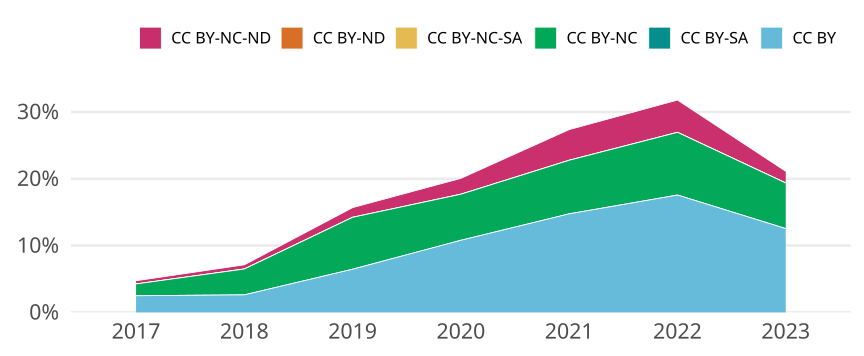

Data behind this chart, as committed beside it:
cr_year, jn_all, cc, cc_total, prop
2017, 2490, CC BY, 62, 0.0249
2017, 2490, CC BY-SA, 0, 0
2017, 2490, CC BY-NC, 44, 0.01767
2017, 2490, CC BY-NC-SA, 0, 0
2017, 2490, CC BY-ND, 0, 0
2017, 2490, CC BY-NC-ND, 12, 0.004819
2018, 3202, CC BY, 84, 0.02623
2018, 3202, CC BY-SA, 0, 0
2018, 3202, CC BY-NC, 124, 0.03873
2018, 3202, CC BY-NC-SA, 0, 0
2018, 3202, CC BY-ND, 0, 0
2018, 3202, CC BY-NC-ND, 20, 0.006246
2019, 2136, CC BY, 138, 0.06461
2019, 2136, CC BY-SA, 0, 0
2019, 2136, CC BY-NC, 166, 0.07772
2019, 2136, CC BY-NC-SA, 0, 0
2019, 2136, CC BY-ND, 0, 0
2019, 2136, CC BY-NC-ND, 31, 0.01451
2020, 2233, CC BY, 241, 0.1079
2020, 2233, CC BY-SA, 0, 0
2020, 2233, CC BY-NC, 154, 0.06897
2020, 2233, CC BY-NC-SA, 0, 0
2020, 2233, CC BY-ND, 0, 0
2020, 2233, CC BY-NC-ND, 53, 0.02373
2021, 2244, CC BY, 331, 0.1475
2021, 2244, CC BY-SA, 0, 0
2021, 2244, CC BY-NC, 180, 0.08021
2021, 2244, CC BY-NC-SA, 0, 0
2021, 2244, CC BY-ND, 0, 0
2021, 2244, CC BY-NC-ND, 103, 0.0459
2022, 1822, CC BY, 320, 0.1756
2022, 1822, CC BY-SA, 0, 0
2022, 1822, CC BY-NC, 171, 0.09385
2022, 1822, CC BY-NC-SA, 0, 0
2022, 1822, CC BY-ND, 0, 0
2022, 1822, CC BY-NC-ND, 88, 0.0483
2023, 630, CC BY, 79, 0.1254
2023, 630, CC BY-SA, 0, 0
2023, 630, CC BY-NC, 43, 0.06825
2023, 630, CC BY-NC-SA, 0, 0
2023, 630, CC BY-ND, 0, 0
2023, 630, CC BY-NC-ND, 11, 0.01746
